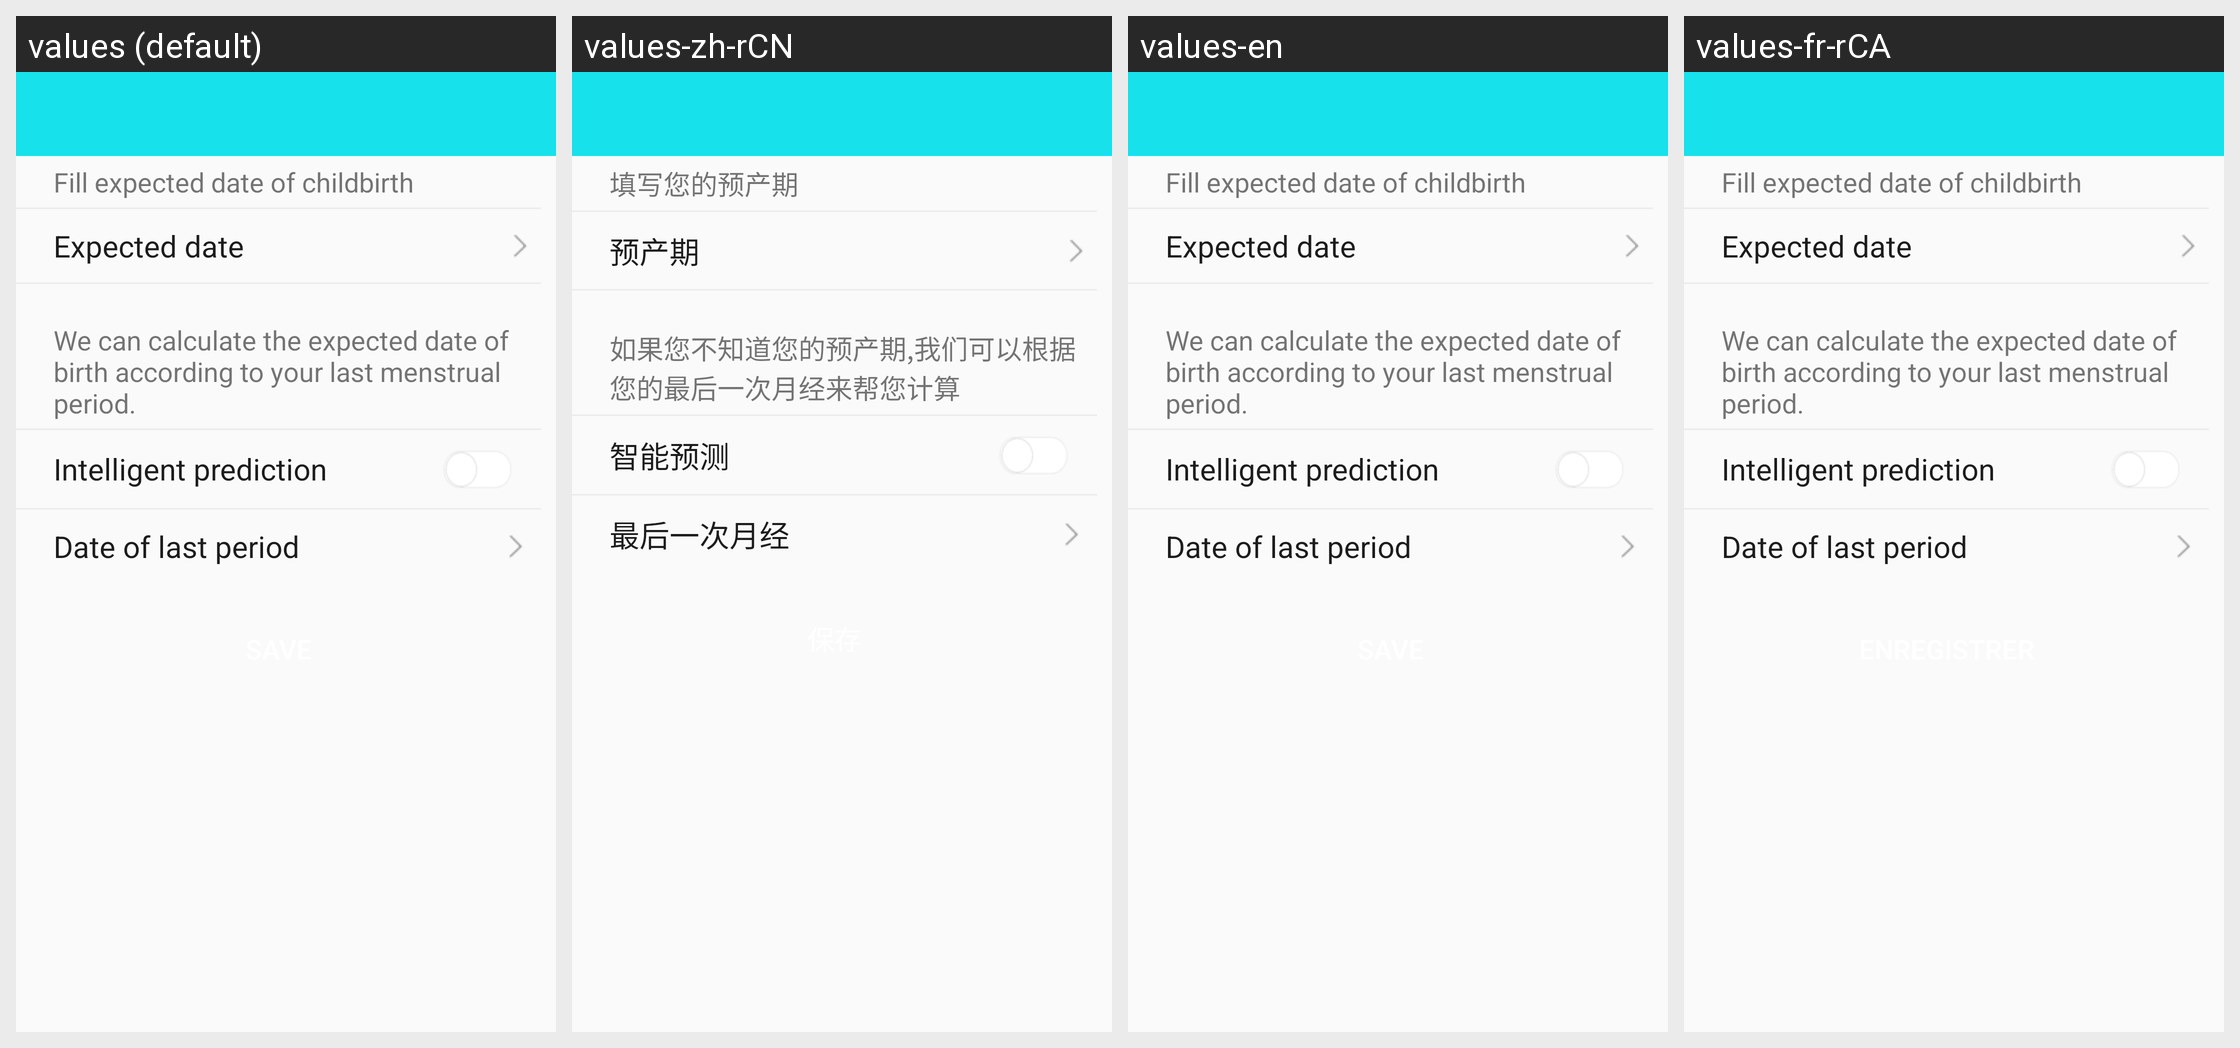

The Android screen above is rendered under several locales of the same app. Produce the string resources it draws, with the default and per-locale values.
Android screen res/layout/fragment_b36_pregnancy.xml rendered under 4 locales, left to right: values (default), values-zh-rCN, values-en, values-fr-rCA. Device: Nexus 5 (rendered at 1080×1920; each locale shown at half size, 540×960, under a caption strip naming it); theme BAppTheme.
Other locales in the repository, not shown: values-de-rDE, values-es-rES, values-fr-rBE, values-fr-rFR, values-it-rCH, values-it-rIT, values-ja-rJP, values-ko-rKR, values-pt-rBR, values-ru-rRU, values-vi-rVN, values-zh-rHK, values-zh-rTW.
Strings drawn on this screen, with the default value and each locale's value (text and hints the layout hard-codes, and strings that could not be matched under every locale, appear in the picture but are not listed):

b36_expected_date
  values: Fill expected date of childbirth
  values-zh-rCN: 填写您的预产期
  values-en: Fill expected date of childbirth
  values-fr-rCA: Fill expected date of childbirth

b36_expected_baby
  values: Expected date
  values-zh-rCN: 预产期
  values-en: Expected date
  values-fr-rCA: Expected date

b36_smart_baby_born
  values: We can calculate the expected date of birth according to your last menstrual period.
  values-zh-rCN: 如果您不知道您的预产期,我们可以根据您的最后一次月经来帮您计算
  values-en: We can calculate the expected date of birth according to your last menstrual period.
  values-fr-rCA: We can calculate the expected date of birth according to your last menstrual period.

b36_smart_test
  values: Intelligent prediction
  values-zh-rCN: 智能预测
  values-en: Intelligent prediction
  values-fr-rCA: Intelligent prediction

b36_last_period
  values: Date of last period
  values-zh-rCN: 最后一次月经
  values-en: Date of last period
  values-fr-rCA: Date of last period
